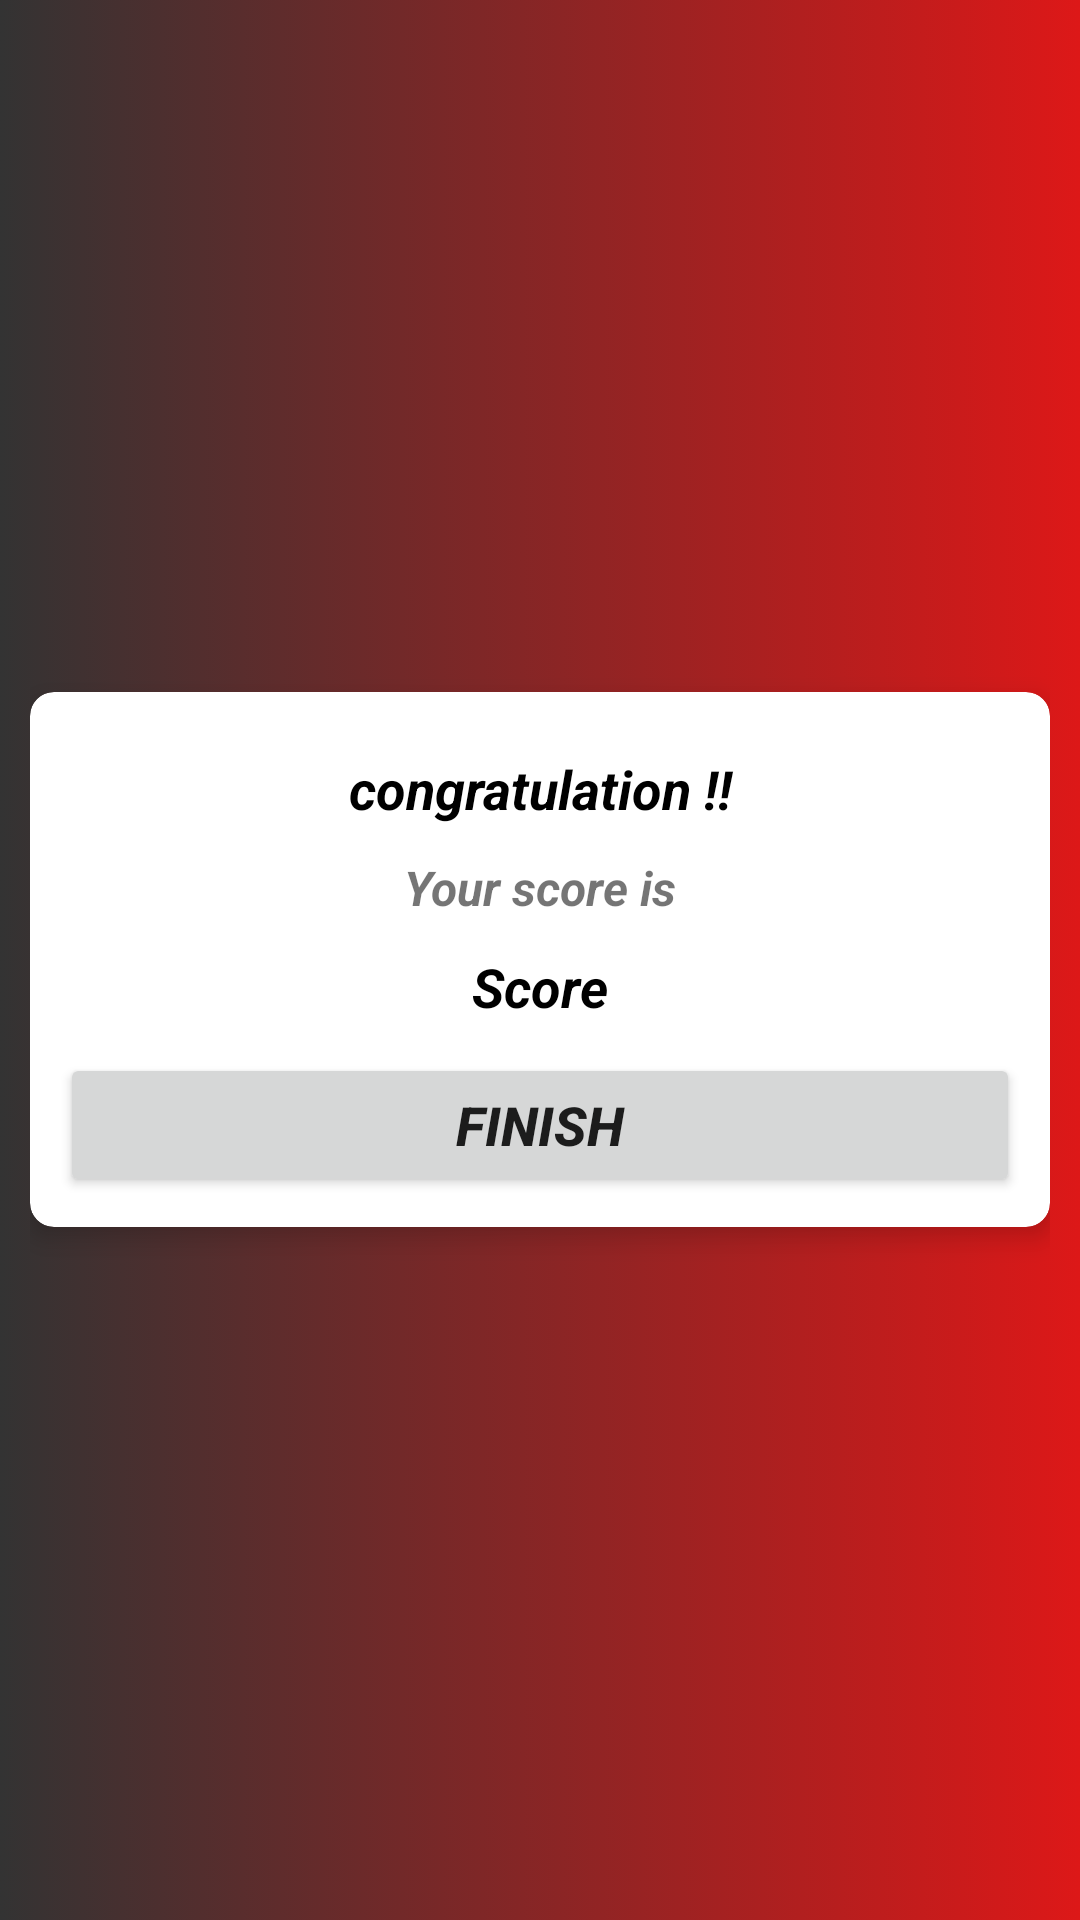

Write the Android layout XML for this screen, with the resource values it uses.
<!-- AndroidManifest.xml: application theme Theme.NasaSapce -->
<!-- res/layout/activity_result.xml -->
<?xml version="1.0" encoding="utf-8"?>
<LinearLayout xmlns:android="http://schemas.android.com/apk/res/android"
    xmlns:app="http://schemas.android.com/apk/res-auto"
    xmlns:tools="http://schemas.android.com/tools"
    android:layout_width="match_parent"
    android:layout_height="match_parent"
    android:gravity="center"
    android:orientation="horizontal"
    android:padding="10dp"
    android:background="@drawable/gradient_bar"
    tools:context=".ResultActivity">

    <androidx.cardview.widget.CardView
        android:layout_width="match_parent"
        android:layout_height="wrap_content"
        app:cardCornerRadius="8dp"
        app:cardElevation="5dp"
        >

        <LinearLayout
            android:layout_width="match_parent"
            android:layout_height="wrap_content"
            android:orientation="vertical"
            android:gravity="center"
            android:padding="10dp"
            >

            <TextView
                android:id="@+id/res_view"
                android:layout_width="match_parent"
                android:layout_height="wrap_content"
                android:text="congratulation !!"
                android:layout_marginTop="10dp"
                android:gravity="center"
                android:textColor="@color/black"
                android:textSize="18sp"
                android:textStyle="bold|italic" />

            <TextView
                android:layout_width="match_parent"
                android:layout_height="wrap_content"
                android:text="Your score is"
                android:gravity="center"
                android:layout_marginTop="10dp"
                android:textSize="16sp"
                android:textStyle="bold|italic" />

            <TextView
                android:id="@+id/txt_score"
                android:layout_width="wrap_content"
                android:layout_height="wrap_content"
                android:layout_marginTop="10dp"
                android:text="Score"
                android:textSize="18sp"
                android:textColor="@color/black"
                android:textStyle="bold|italic" />

            <Button
                android:id="@+id/finish"
                android:layout_width="match_parent"
                android:layout_height="wrap_content"
                android:layout_marginTop="10dp"
                android:text="FINISH"
                android:textStyle="bold|italic"
                android:textSize="18sp"
                />
        </LinearLayout>

    </androidx.cardview.widget.CardView>

</LinearLayout>
<!-- resources referenced by this layout -->
<resources>
  <color name="black">#FF000000</color>
  <!-- drawable gradient_bar (drawable) -->
  <?xml version="1.0" encoding="utf-8"?>
  <selector xmlns:android="http://schemas.android.com/apk/res/android">
  
  
      <item>
  
          <shape>
  
              <gradient
                  android:startColor="#333333"
                  android:endColor="#dd1818"
                  android:type="linear"
                  />
  
          </shape>
  
      </item>
  
  </selector>
  <style name="Theme.NasaSapce" parent="Theme.MaterialComponents.DayNight.NoActionBar">
          
          <item name="colorPrimary">@color/purple_500</item>
          <item name="colorPrimaryVariant">@color/purple_700</item>
          <item name="colorOnPrimary">@color/white</item>
          
          <item name="colorSecondary">@color/teal_200</item>
          <item name="colorSecondaryVariant">@color/teal_700</item>
          <item name="colorOnSecondary">@color/black</item>
          
          <item name="android:statusBarColor">?attr/colorPrimaryVariant</item>
          
      </style>
  <color name="purple_500">#FF6200EE</color>
  <color name="purple_700">#FF3700B3</color>
  <color name="white">#FFFFFFFF</color>
  <color name="teal_200">#FF03DAC5</color>
  <color name="teal_700">#FF018786</color>
</resources>
